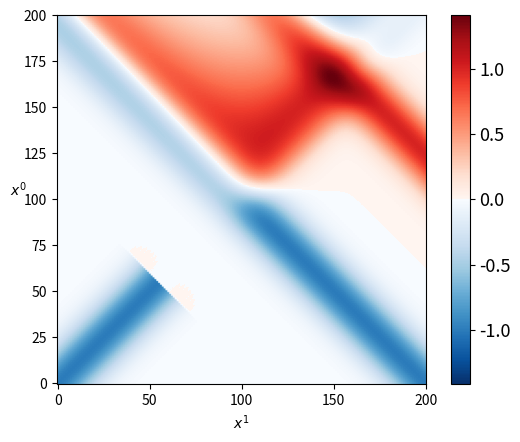

This chart was generated by the following Python code:
# -*- coding: utf-8 -*-
"""
Created on Sat Jul  3 22:53:55 2021

[redacted]
"""

from matplotlib import pyplot as plt
import numpy as np
import matplotlib.colors as mcolors
from scipy.interpolate import interp1d
from scipy.ndimage.interpolation import rotate

# General Information:
# This algorithm simulates scalar fields with a quadratic interaction term.
# The theoretic basics can be found in the thesis "Untersuchung des Einflusses 
# des Koordinatensystems in einer numerischen Simulation reeller Skalarfelder 
# in Lichtkegel- und Raum-Zeit Koordinaten". The sources of this thesis can
# also be referenced, since this publication is written in German.

# How to use:
# There is no UI for this simulation. Parameters have are currently hard coded
# and included as global variables. How to set these parameters is explained below.
# Install the needed libraries such as numpy, matplotlib and also the modified scipy
# library from "https://github.com/TobiasWolflehner/scipy". If the official scipy
# library is used, slight deviations occur.

# First the parameters of the simulation are chosen; two coordinatesystems are
# compared, lightcone coordinates and normal time-space Minkowski coordinates.
# These parameters include the lenght of the arrays, which governs with the
# Broadening parameter the discreteness of the lattice. This Broadening governs
# the broadness of the Gaussian, which is used as a starting condition for the 
# simulation. x0, x1 refers to normal coordinates, while p and n refers to x+
# and x- in lightcone coordinates.

# For ease of use, modify only Lenght_x0 (this needs to be uneven, this way the 
# origin is always included in the lattice), BroadeningQuotient as well as the 
# InteractionQuotient to desired values. If unclear, refer to the source thesis, 
# the additional parameters serve to fine tune the algorithm, but do not usually 
# have to be modified so long as the code is working.

# The standard output of this simulation is a graph of the difference of the two 
# simulations in lightcone and normal coordinates. A heatmap or a graph as 2D
# slices is available and the mode can be chosen with the Graph_as_Heatmap 
# parameter set to 0 or 1. A graph of the scalar field in light-cone coordinates
# on its own can be obtained by setting the parameter PlotDifference to 0.

"Size of array in normal (minkowski) coordinates in x0 and x1 direction"
Lenght_x0=201
Lenght_x1=2*Lenght_x0+1

"Size of array in lightcone coordinates in x+ (marked as p) direction"
Lenght_p=int(np.ceil(np.sqrt(2)*Lenght_x0))+20
if Lenght_p%2 == 0 :
    Lenght_p=Lenght_p-1
Lenght_m=2*Lenght_p

PictureSize=20

"Broadness of Gaussian that is set as initial condition"
BroadeningQuotient=10
Broadening=(Lenght_x0-1)/BroadeningQuotient

"Setting of the interaction constant, in relation to lenght of arrays"
InteractionQuotient=0.02
Interaction_constant=(100/(Lenght_x0-1))*(100/(Lenght_x0-1))*InteractionQuotient

"Choose the method of graphing"
Graph_as_Heatmap=1
Graph_as_2D_slices=not(Graph_as_Heatmap)
PlotDifference=1

def initialize_scalar_field_LightCone(lenght_p,lenght_m,broadening):
    "Initializes the arrays for the simulation in lightcone coordinates"
    broadening_Lightcone=broadening/np.sqrt(2)
    scalar_field1 = np.zeros((lenght_p,lenght_m))
    scalar_field2 = np.zeros((lenght_p,lenght_m))
    xp= np.arange(0,lenght_p)
    xm= np.arange(0,lenght_m)
    xp_start=int((lenght_p-1)/2)
    xm_start=int((lenght_p-1)/2)
    
    "Setting of initial conditions"
    scalar_field1[0,:]=np.exp(-np.multiply((xm-xm_start)/broadening_Lightcone,(xm-xm_start)/broadening_Lightcone))
    scalar_field1[1,:]=np.exp(-np.multiply((xm-xm_start)/broadening_Lightcone,(xm-xm_start)/broadening_Lightcone))
        
    scalar_field2[:,0]=np.exp(-np.multiply((xp-xp_start)/broadening_Lightcone,(xp-xp_start)/broadening_Lightcone))
    scalar_field2[:,1]=np.exp(-np.multiply((xp-xp_start)/broadening_Lightcone,(xp-xp_start)/broadening_Lightcone))
    
    return(scalar_field1,scalar_field2)

def initialize_scalar_field_Normal_Coordinates(lenght_x0,lenght_x1,broadening):
    "Initializes the arrays for the simulation in normal (minkowski) coordinates"
    scalar_field3 = np.zeros((lenght_x0,lenght_x1))
    scalar_field4 = np.zeros((lenght_x0,lenght_x1))
    x= np.arange(0,lenght_x1)
    start_val_field3=int((lenght_x1-1)/2)-int((lenght_x0-1)/2)
    start_val_field4=int((lenght_x1-1)/2)+int((lenght_x0-1)/2)
    
    "Setting of initial conditions"
    scalar_field3[0,:]=np.exp(-np.multiply((x-start_val_field3)/broadening,(x-start_val_field3)/broadening))
    scalar_field3[1,:]=np.exp(-np.multiply((x-start_val_field3-1)/broadening,(x-start_val_field3-1)/broadening))
    scalar_field4[0,:]=np.exp(-np.multiply((x-start_val_field4)/broadening,(x-start_val_field4)/broadening))
    scalar_field4[1,:]=np.exp(-np.multiply((x-start_val_field4+1)/broadening,(x-start_val_field4+1)/broadening))
    
    return(scalar_field3,scalar_field4)

def calculate_simulation_Lightcone(scalar_field1,scalar_field2,lenght_p,lenght_m,interaction_constant):
    
    for l in range(lenght_p-2):
        i=l+2
        for k in range(lenght_m-2):
            j=k+1
            try:
                scalar_field1[i][j]=2*scalar_field1[i-1][j]+scalar_field1[i-2][j+1]+scalar_field1[i][j-1]-scalar_field1[i-1][j+1]-scalar_field1[i-2][j]-scalar_field1[i-1][j-1]-interaction_constant*scalar_field1[i-1][j]*scalar_field2[i-1][j]*scalar_field2[i-1][j]
                scalar_field2[i][j]=2*scalar_field2[i-1][j]+scalar_field2[i-2][j+1]+scalar_field2[i][j-1]-scalar_field2[i-1][j+1]-scalar_field2[i-2][j]-scalar_field2[i-1][j-1]-interaction_constant*scalar_field1[i-1][j]*scalar_field1[i-1][j]*scalar_field2[i-1][j]
            except:
                break
            
    "Cutting away unneeded parts of the array (used to eliminate influence of boundary conditions)"
    resized_scalar_field = np.zeros((lenght_p,lenght_p))
    for i in range(lenght_p):
        for j in range(lenght_p):
            resized_scalar_field[i][j]=scalar_field1[i][j]+scalar_field2[i][j]
    return(resized_scalar_field)
    
def calculate_simulation_Normal_Coordinates(scalar_field3,scalar_field4,lenght_x0,lenght_x1,interaction_constant):

    for l in range(np.size(scalar_field3,0)-2):
        i=l+2
        for k in range(np.size(scalar_field3,1)-2):
            j=k+1
            try:
                scalar_field3[i][j]=scalar_field3[i-1][j-1]+scalar_field3[i-1][j+1]-scalar_field3[i-2][j]-interaction_constant*scalar_field3[i-1][j]*scalar_field4[i-1][j]*scalar_field4[i-1][j]
                scalar_field4[i][j]=scalar_field4[i-1][j-1]+scalar_field4[i-1][j+1]-scalar_field4[i-2][j]-interaction_constant*scalar_field4[i-1][j]*scalar_field3[i-1][j]*scalar_field3[i-1][j]
            except:
                break

    "Cutting away unneeded parts of the array (used to eliminate influence of boundary conditions)"
    resized_scalar_field = np.zeros((lenght_x0,lenght_x0))
    for i in range(lenght_x0):
        for j in range(lenght_x0):
            resized_scalar_field[i][j]=scalar_field3[i][j+int((lenght_x1-1)/2)-int((lenght_x0-1)/2)]+scalar_field4[i][j+int((lenght_x1-1)/2)-int((lenght_x0-1)/2)]
        
    return(resized_scalar_field)

def transform_scalarfield(scalar_field):
    
    "Rotate by 45° and transpose"
    re_transformed_scalar_field=rotate(scalar_field,45,axes=(1, 0))
    re_transformed_scalar_field=np.transpose(re_transformed_scalar_field)
    
    return(re_transformed_scalar_field)

def resize_scalarfield(scalar_field,target_lenght,origin):
    resized_scalar_field = np.zeros((target_lenght,target_lenght))
    if np.size(scalar_field,0) % 2 == 0:
        start_val=int(origin-(target_lenght-1)/2)
    else:
        start_val=int(origin-(target_lenght-1)/2)
    
    for i in range(target_lenght):
        for j in range(target_lenght):
            resized_scalar_field[i][j]=scalar_field[start_val+i][start_val+j]
        
    return(resized_scalar_field)

def draw_differencemap_imshow(scalar_field1,scalar_field2):
    "Draws the difference between two scalarfields as a heatmap"
    scalar_field_difference=scalar_field1-scalar_field2
    
    "Creating a custom colormap"
    colors1 = plt.cm.Reds(np.linspace(0., 1, 128))
    colors2 = plt.cm.Blues(np.flip(np.linspace(0, 1, 128)))
    colors = np.vstack((colors2, colors1))
    mymap = mcolors.LinearSegmentedColormap.from_list('my_colormap', colors)
    "Configuration of color values for colormap"
    z_min, z_max = -np.abs(scalar_field_difference).max(), np.abs(scalar_field_difference).max()
    h=plt.ylabel('$x^0$')
    plt.xlabel('$x^1$')
    h.set_rotation(0)
    plt.title('')
    SMALL_SIZE = 13
    MEDIUM_SIZE = 15
    BIGGER_SIZE = 17
    plt.rc('font', size=SMALL_SIZE)          # controls default text sizes
    plt.rc('axes', titlesize=SMALL_SIZE)     # fontsize of the axes title
    plt.rc('axes', labelsize=MEDIUM_SIZE)    # fontsize of the x and y labels
    plt.rc('xtick', labelsize=SMALL_SIZE)    # fontsize of the tick labels
    plt.rc('ytick', labelsize=SMALL_SIZE)    # fontsize of the tick labels
    plt.rc('legend', fontsize=SMALL_SIZE)    # legend fontsize
    plt.rc('figure', titlesize=BIGGER_SIZE)  # fontsize of the figure title
    "Drawing the difference map"
    plt.imshow(scalar_field_difference, cmap =mymap, vmin = z_min, vmax = z_max,origin='lower')
    plt.colorbar() 
    plt.show()
    print(z_max)

def draw_differencemap_as2D_slices(scalar_field1, scalar_field2):
    
    difference=scalar_field1-scalar_field2
    
    "Choosing the position of the slices"
    x0_1=int((np.size(difference,0)-1)/4)
    x0_2=int((np.size(difference,0)-1)/2)
    x0_3=int((np.size(difference,0)-1)*3/4)
    
    fig= plt.figure()
    axes=fig.subplots()
    x= np.arange(0,np.size(difference,0))
    axes.set_xlim([0,np.size(difference,0)-1])
    axes.set_ylim([-np.abs(difference).max(),np.abs(difference).max()])
    h = plt.ylabel('Δφ')
    plt.xlabel('$x^1$')
    plt.title('')
    h.set_rotation(0)
    SMALL_SIZE = 13
    MEDIUM_SIZE = 15
    BIGGER_SIZE = 17
    plt.rc('font', size=SMALL_SIZE)          # controls default text sizes
    plt.rc('axes', titlesize=SMALL_SIZE)     # fontsize of the axes title
    plt.rc('axes', labelsize=MEDIUM_SIZE)    # fontsize of the x and y labels
    plt.rc('xtick', labelsize=SMALL_SIZE)    # fontsize of the tick labels
    plt.rc('ytick', labelsize=SMALL_SIZE)    # fontsize of the tick labels
    plt.rc('legend', fontsize=SMALL_SIZE)    # legend fontsize
    plt.rc('figure', titlesize=BIGGER_SIZE)  # fontsize of the figure title
    Magnification=100
    plt.plot(x,Magnification*difference[x0_1,:], label=str(Magnification)+"x Δφ, $x^0$="+str(x0_1))
    plt.plot(x,difference[x0_2,:], label="$x^0$="+str(x0_2))
    plt.plot(x,difference[x0_3,:], label="$x^0$="+str(x0_3))
    plt.legend(loc="lower right")  
    
    plt.show()

"Simulate a scalarfield in Lightcone coordinates"
Scalar_field1,Scalar_field2=initialize_scalar_field_LightCone(Lenght_p,Lenght_m,Broadening)
Scalar_field_Lightcone=calculate_simulation_Lightcone(Scalar_field1,Scalar_field2,Lenght_p,Lenght_m,Interaction_constant)
Origin=int((np.size(Scalar_field_Lightcone,0)+1)/2)
Scalar_field_Lightcone=transform_scalarfield(Scalar_field_Lightcone)
Scalar_field_Lightcone=resize_scalarfield(Scalar_field_Lightcone,Lenght_x0,Origin)

"Simulate a scalarfield in normal (minkoswki) coordinates"
scalar_field3,scalar_field4=initialize_scalar_field_Normal_Coordinates(Lenght_x0,Lenght_x1,Broadening)
Scalar_field_Normal=calculate_simulation_Normal_Coordinates(scalar_field3,scalar_field4,Lenght_x0,Lenght_x1,Interaction_constant)

"Draw a difference-map as the subtraction of the two simulated fields"
if Graph_as_Heatmap == 1:
    draw_differencemap_imshow(Scalar_field_Lightcone,Scalar_field_Normal)
else:
    draw_differencemap_as2D_slices(Scalar_field_Lightcone,Scalar_field_Normal)
